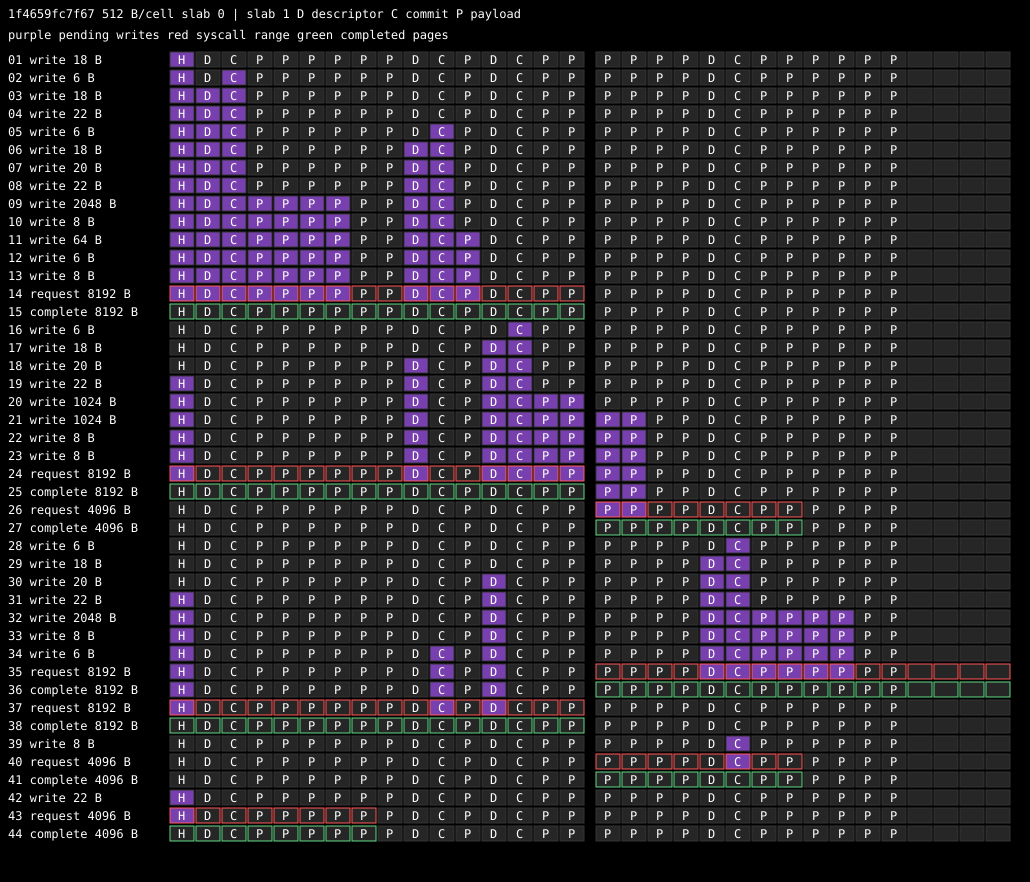

The file beside this chart, header and first rows:
seconds, tid, event, slab, offset, length
0.000763, 9786, write, 0, 0, 18
0.000822, 9786, write, 0, 1024, 6
0.000834, 9786, write, 0, 512, 18
0.000845, 9786, write, 0, 0, 22
0.000867, 9786, write, 0, 5120, 6
0.000877, 9786, write, 0, 4608, 18
0.000892, 9786, write, 0, 512, 20
0.000903, 9786, write, 0, 0, 22
0.000922, 9786, write, 0, 1536, 2048
0.000932, 9786, write, 0, 1024, 8
0.000951, 9786, write, 0, 5632, 64
0.00096, 9786, write, 0, 5120, 6
0.1262, 9786, write, 0, 1024, 8
0.1262, 9786, request, 0, 0, 8192
0.1271, 9786, complete, 0, 0, 8192
0.1272, 9786, write, 0, 6656, 6
0.1272, 9786, write, 0, 6144, 18
0.1272, 9786, write, 0, 4608, 20
0.1272, 9786, write, 0, 0, 22
0.1272, 9786, write, 0, 7168, 1024
0.1273, 9786, write, 1, 0, 1024
0.1273, 9786, write, 0, 6656, 8
0.1273, 9786, write, 0, 6656, 8
0.1273, 9786, request, 0, 0, 8192
0.1274, 9786, complete, 0, 0, 8192
0.1274, 9786, request, 1, 0, 4096
0.1277, 9786, complete, 1, 0, 4096
0.1278, 9786, write, 1, 2560, 6
0.1278, 9786, write, 1, 2048, 18
0.1278, 9786, write, 0, 6144, 20
0.1278, 9786, write, 0, 0, 22
0.1278, 9786, write, 1, 3072, 2048
0.1278, 9786, write, 1, 2560, 8
0.1278, 9786, write, 0, 5120, 6
0.1278, 9786, request, 1, 0, 8192
0.1281, 9786, complete, 1, 0, 8192
0.1281, 9786, request, 0, 0, 8192
0.1282, 9786, complete, 0, 0, 8192
0.1282, 9786, write, 1, 2560, 8
0.1282, 9786, request, 1, 0, 4096
0.1284, 9786, complete, 1, 0, 4096
0.1284, 9786, write, 0, 0, 22
0.1284, 9786, request, 0, 0, 4096
0.1285, 9786, complete, 0, 0, 4096
